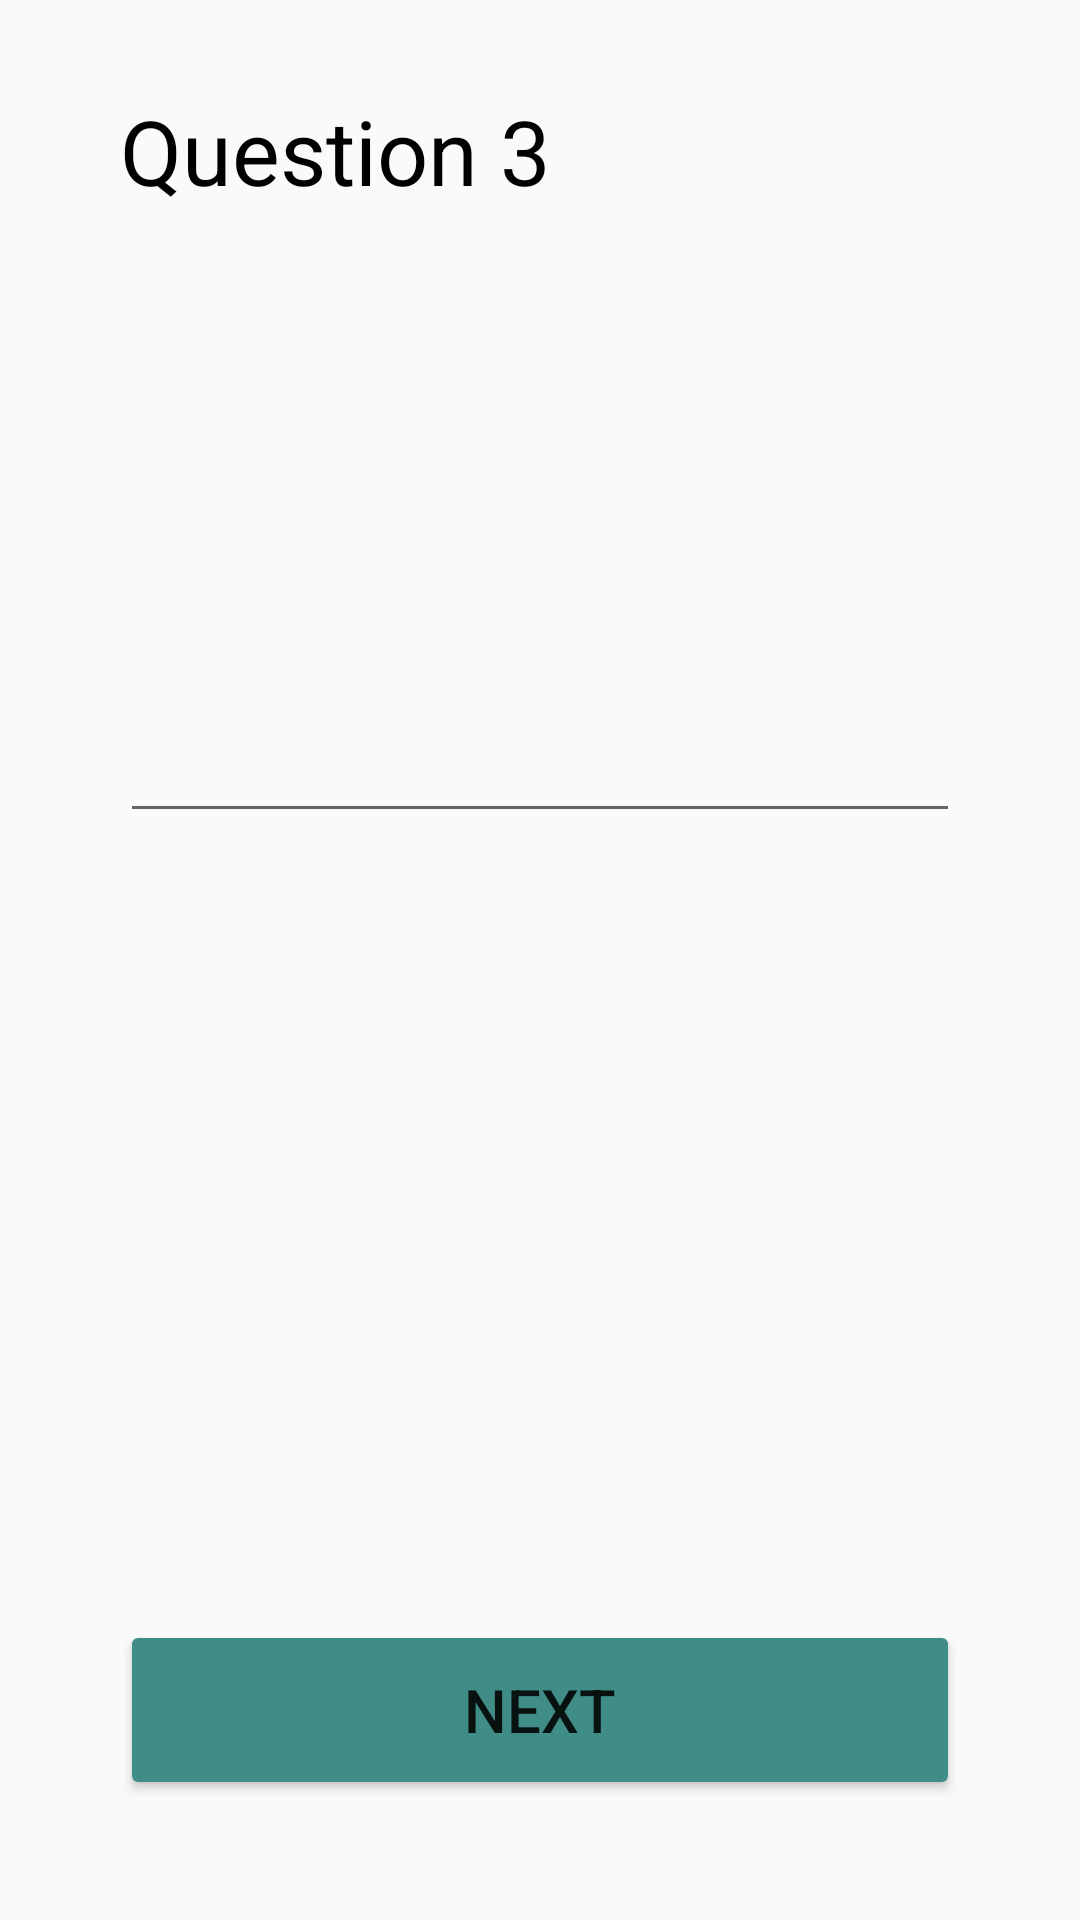

This screen was rendered from an Android layout file. Write that file and the resources it references.
<!-- AndroidManifest.xml: application theme AppTheme -->
<!-- res/layout/activity_question3.xml -->
<?xml version="1.0" encoding="utf-8"?>
<androidx.constraintlayout.widget.ConstraintLayout xmlns:android="http://schemas.android.com/apk/res/android"
    android:layout_width="match_parent"
    android:layout_height="match_parent"
    xmlns:app="http://schemas.android.com/apk/res-auto"
    android:paddingLeft="40dp"
    android:paddingTop="30dp"
    android:paddingRight="40dp">

    
    <TextView
        android:id="@+id/textview1"
        app:layout_constraintTop_toTopOf="parent"
        app:layout_constraintLeft_toLeftOf="parent"
        android:layout_width="wrap_content"
        android:layout_height="wrap_content"
        android:text="Question 3"
        android:textColor="#000000"
        android:textSize="30sp" />
    <TextView
        android:id="@+id/textview2"
        android:layout_width="wrap_content"
        android:layout_height="wrap_content"
        app:layout_constraintTop_toBottomOf="@+id/textview1"
        app:layout_constraintLeft_toLeftOf="parent"
        android:layout_marginTop="10dp"
        android:layout_marginLeft="10dp"
        android:layout_marginRight="10dp"
        android:textColor="#000000"
        android:textSize="20sp"
        />

    <EditText
        android:id="@+id/edittext"
        app:layout_constraintTop_toBottomOf="@+id/textview2"
        android:layout_marginTop="100dp"
        android:layout_width="match_parent"
        android:layout_height="wrap_content"
        android:textSize="40sp"
        android:theme="@style/MyEditText"
        />

    <Button
        android:id="@+id/button"
        android:layout_height="60dp"
        android:layout_width="match_parent"
        android:layout_gravity="center"
        android:text="NEXT"
        android:textSize="20sp"
        app:layout_constraintBottom_toBottomOf="parent"
        app:layout_constraintLeft_toLeftOf="parent"
        app:layout_constraintRight_toRightOf="parent"
        android:layout_marginBottom="40dp"
        android:theme="@style/MyButton"
        />

    

</androidx.constraintlayout.widget.ConstraintLayout>
<!-- resources referenced by this layout -->
<resources>
  <style name="MyButton" parent="Theme.AppCompat.Light.DarkActionBar">
          <item name="colorControlHighlight">#3F8D86</item>
          <item name="colorButtonNormal">#3F8D86</item>
      </style>
  <style name="MyEditText" parent="Theme.AppCompat.Light.DarkActionBar">
          <item name="colorAccent">#22DD48</item>
      </style>
  <style name="AppTheme" parent="Theme.AppCompat.Light.DarkActionBar">
          
          <item name="colorPrimary">@color/colorPrimary</item>
          <item name="colorPrimaryDark">@color/colorPrimaryDark</item>
          <item name="colorAccent">@color/colorAccent</item>
      </style>
  <!-- not gathered from this repository: default colours our renderer supplied (Android Studio template values) -->
  <color name="colorPrimary">#FF6200EE</color>
  <color name="colorPrimaryDark">#FF3700B3</color>
  <color name="colorAccent">#FF03DAC5</color>
</resources>
